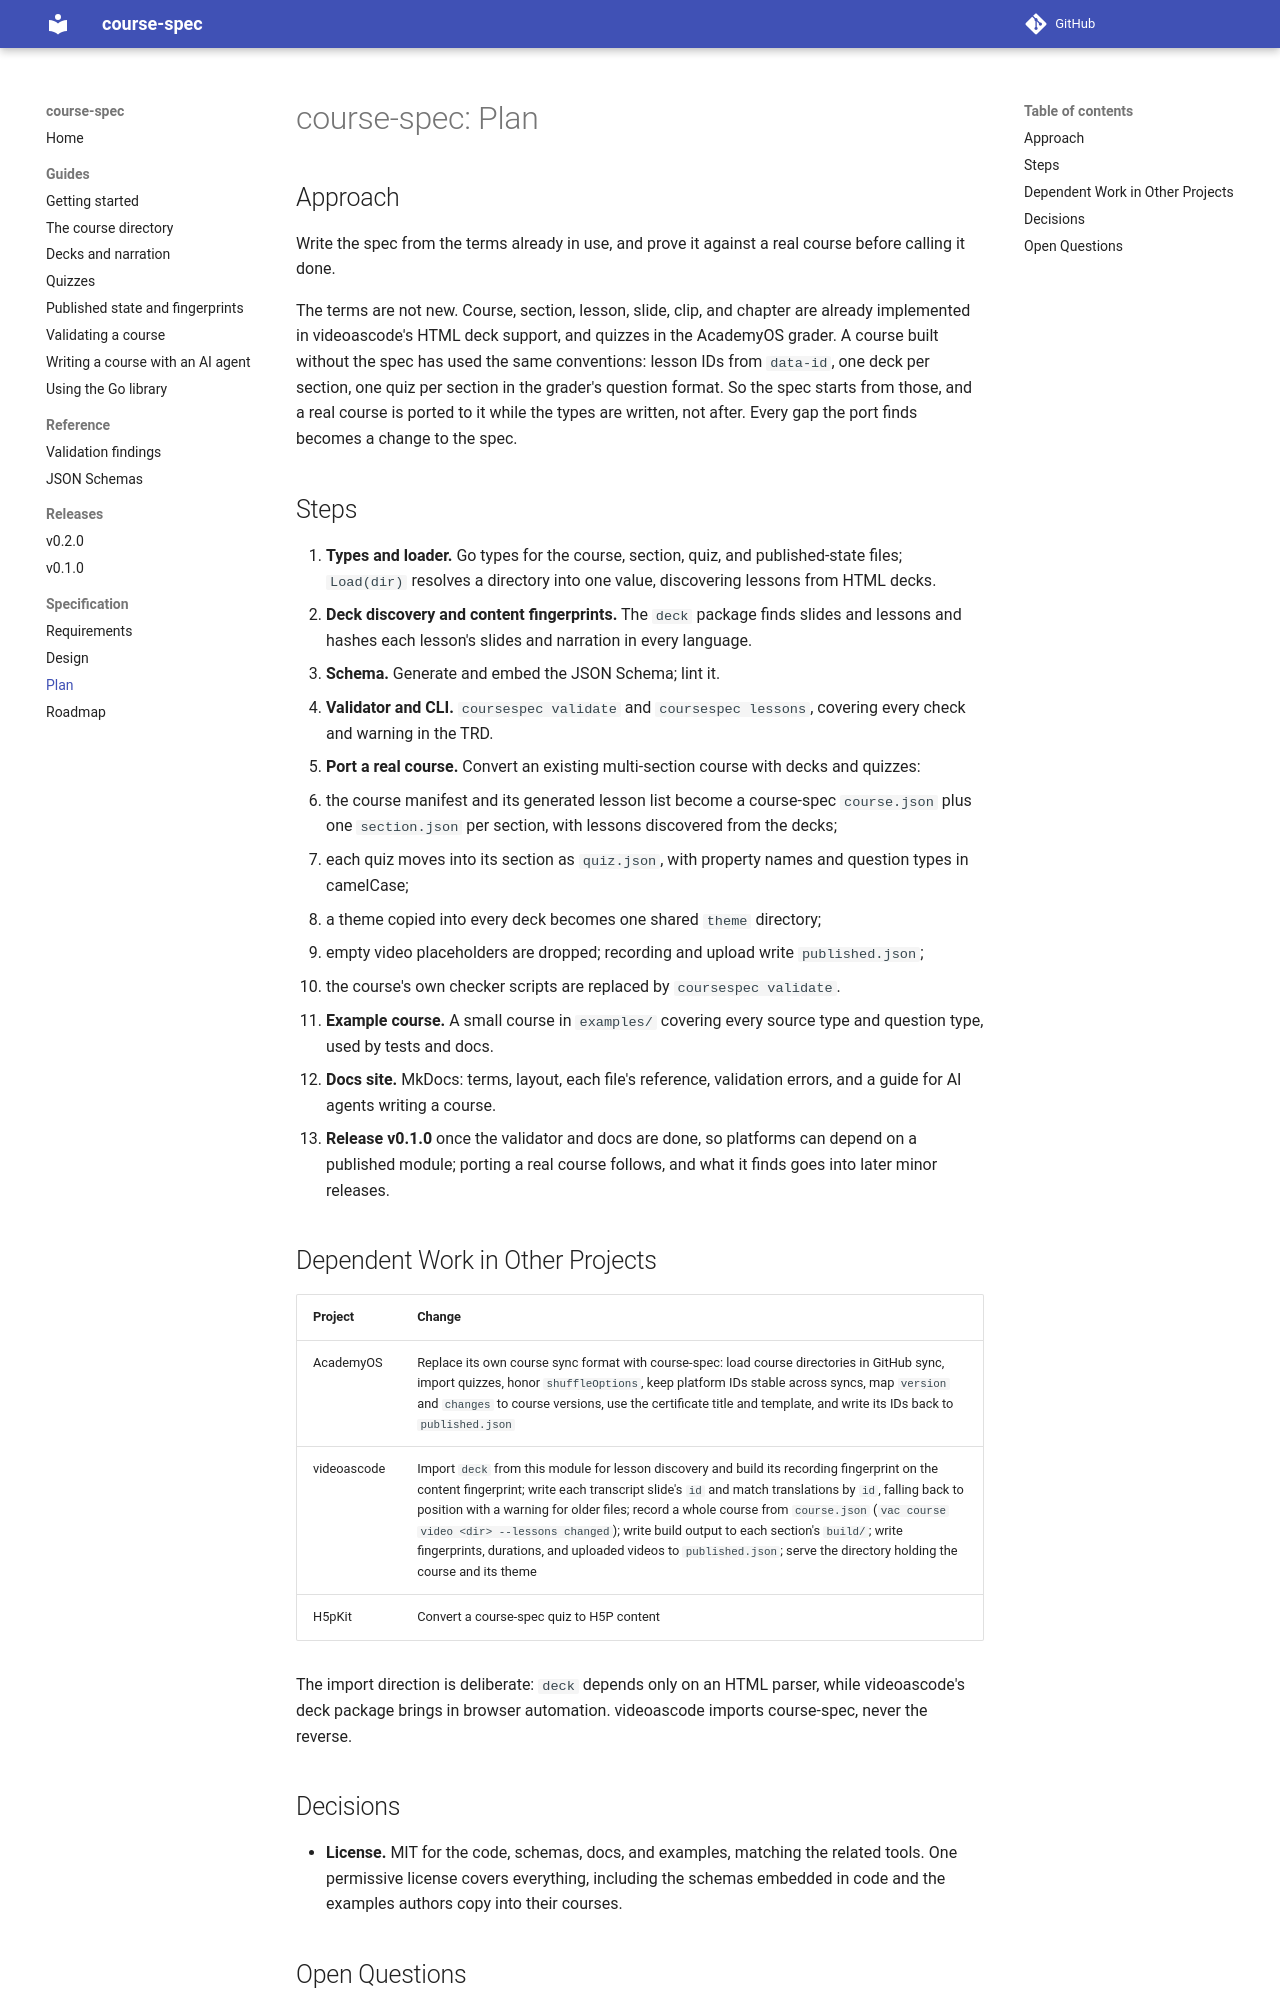

repository: academyosio/course-spec · page: specs/initiatives/INIT-COURSESPEC-001/PLAN/index.html · generator: mkdocs

# course-spec: Plan

## Approach

Write the spec from the terms already in use, and prove it against a real course before calling it done.

The terms are not new. Course, section, lesson, slide, clip, and chapter are already implemented in videoascode's HTML deck support, and quizzes in the AcademyOS grader. A course built without the spec has used the same conventions: lesson IDs from `data-id`, one deck per section, one quiz per section in the grader's question format. So the spec starts from those, and a real course is ported to it while the types are written, not after. Every gap the port finds becomes a change to the spec.

## Steps

1. **Types and loader.** Go types for the course, section, quiz, and published-state files; `Load(dir)` resolves a directory into one value, discovering lessons from HTML decks.
2. **Deck discovery and content fingerprints.** The `deck` package finds slides and lessons and hashes each lesson's slides and narration in every language.
3. **Schema.** Generate and embed the JSON Schema; lint it.
4. **Validator and CLI.** `coursespec validate` and `coursespec lessons`, covering every check and warning in the TRD.
5. **Port a real course.** Convert an existing multi-section course with decks and quizzes:

   - the course manifest and its generated lesson list become a course-spec `course.json` plus one `section.json` per section, with lessons discovered from the decks;
   - each quiz moves into its section as `quiz.json`, with property names and question types in camelCase;
   - a theme copied into every deck becomes one shared `theme` directory;
   - empty video placeholders are dropped; recording and upload write `published.json`;
   - the course's own checker scripts are replaced by `coursespec validate`.

6. **Example course.** A small course in `examples/` covering every source type and question type, used by tests and docs.
7. **Docs site.** MkDocs: terms, layout, each file's reference, validation errors, and a guide for AI agents writing a course.
8. **Release v0.1.0** once the validator and docs are done, so platforms can depend on a published module; porting a real course follows, and what it finds goes into later minor releases.

## Dependent Work in Other Projects

| Project | Change |
| --- | --- |
| AcademyOS | Replace its own course sync format with course-spec: load course directories in GitHub sync, import quizzes, honor `shuffleOptions`, keep platform IDs stable across syncs, map `version` and `changes` to course versions, use the certificate title and template, and write its IDs back to `published.json` |
| videoascode | Import `deck` from this module for lesson discovery and build its recording fingerprint on the content fingerprint; write each transcript slide's `id` and match translations by `id`, falling back to position with a warning for older files; record a whole course from `course.json` (`vac course video <dir> --lessons changed`); write build output to each section's `build/`; write fingerprints, durations, and uploaded videos to `published.json`; serve the directory holding the course and its theme |
| H5pKit | Convert a course-spec quiz to H5P content |

The import direction is deliberate: `deck` depends only on an HTML parser, while videoascode's deck package brings in browser automation. videoascode imports course-spec, never the reverse.
